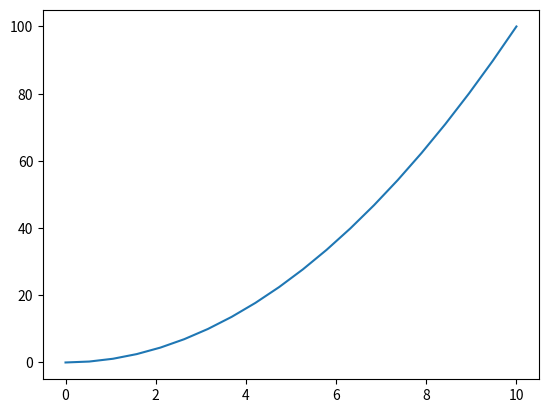
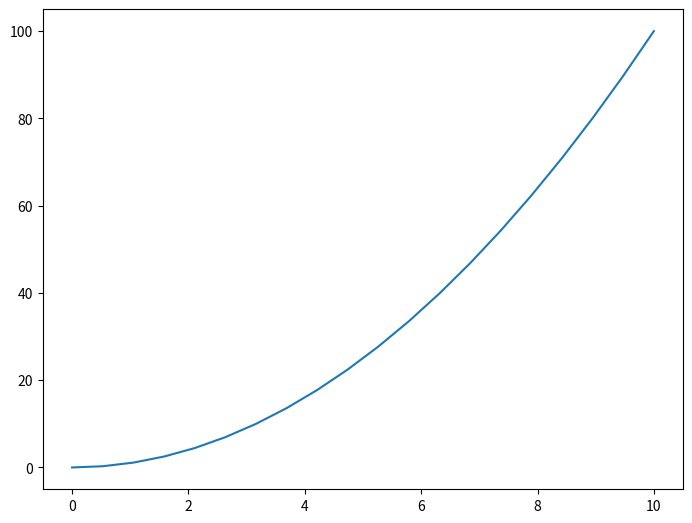

Here is the Python script that generated these plots, in order:
from matplotlib import pyplot as plt
import numpy as np

x = np.linspace(0, 10, 20)
y = x * x
z = x + y
plt.plot(x, y)
plt.show()
fig = plt.figure()
print(fig)
axes = fig.add_axes([0.1, 0.1, 1, 1])  # controlling the axes
axes.plot(x, y)
plt.show()
